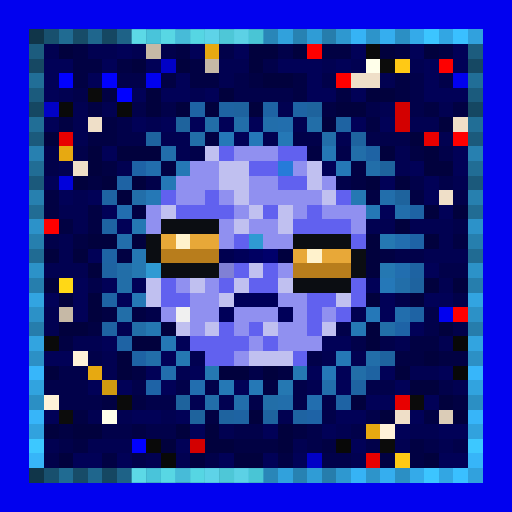
t = 0.00 s
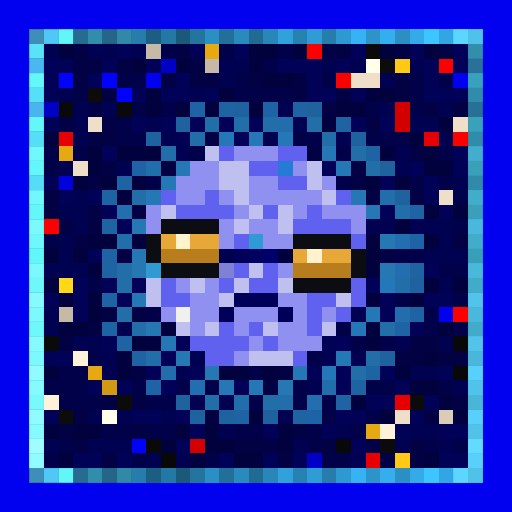
t = 0.69 s
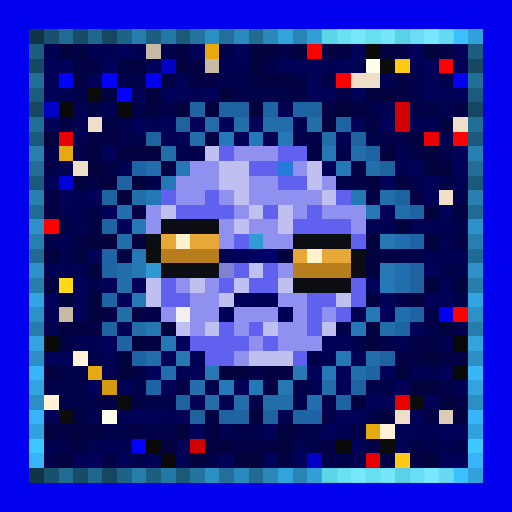
t = 1.38 s
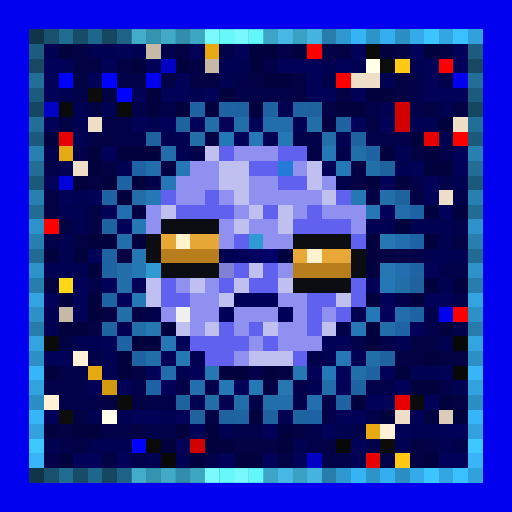
t = 2.07 s
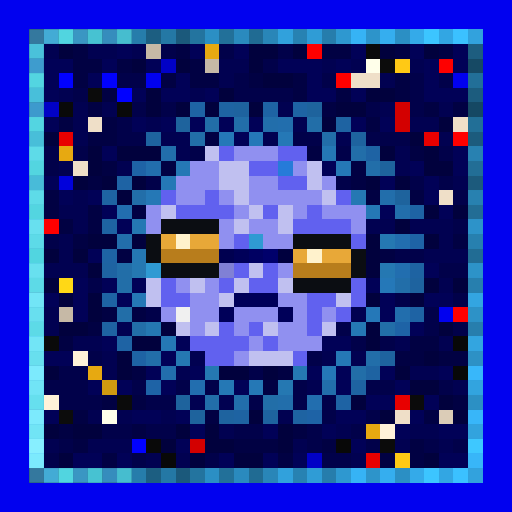
t = 2.75 s
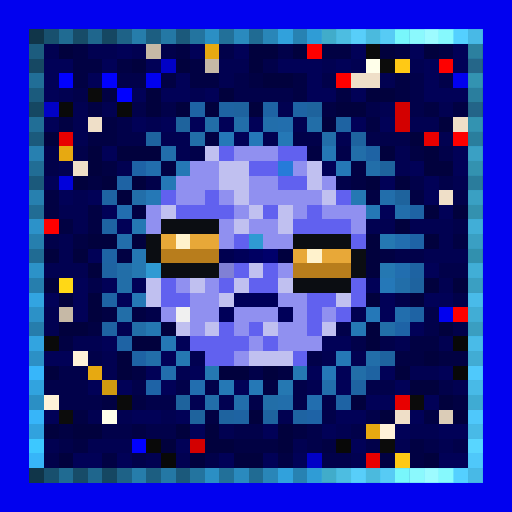
t = 3.44 s

The animated SVG that drew these frames (rendered in a browser with its animation timeline set to each time). Animation: 1 CSS @keyframes rule; one cycle of 4.13 s, repeats indefinitely.

<svg viewBox="0 0 35 35" shape-rendering="crispEdges" xmlns="http://www.w3.org/2000/svg"><style>@keyframes pop{0%,100%{opacity:0}18%{opacity:1}36%{opacity:0}}.a00{animation:pop 2.2s linear 0.00s infinite}.a01{animation:pop 2.2s linear -0.28s infinite}.a02{animation:pop 2.2s linear -0.55s infinite}.a03{animation:pop 2.2s linear -0.83s infinite}.a04{animation:pop 2.2s linear -1.10s infinite}.a05{animation:pop 2.2s linear -1.38s infinite}.a06{animation:pop 2.2s linear -1.65s infinite}.a07{animation:pop 2.2s linear -1.93s infinite}</style><rect width="35" height="35" fill="#0101ef"/><path fill="#103549" d="M2 2h1v1H2zM2 32h1v1H2z"/><path fill="#18506e" d="M3 2h1v1H3zM3 32h1v1H3z"/><path fill="#206b92" d="M4 2h1v1H4zM4 32h1v1H4z"/><path fill="#174c68" d="M5 2h1v1H5zM5 32h1v1H5z"/><path fill="#1f668d" d="M6 2h1v1H6zM6 32h1v1H6z"/><path fill="#154762" d="M7 2h1v1H7zM2 7h1v1H2zM32 7h1v1H32zM7 32h1v1H7z"/><path fill="#1e6287" d="M8 2h1v1H8zM8 32h1v1H8z"/><path fill="#267dab" d="M9 2h1v1H9zM9 32h1v1H9z"/><path fill="#1c5e81" d="M10 2h1v1H10zM10 32h1v1H10z"/><path fill="#2478a5" d="M11 2h1v1H11zM11 32h1v1H11z"/><path fill="#1b597b" d="M12 2h1v1H12zM2 12h1v1H2zM32 12h1v1H32zM12 32h1v1H12z"/><path fill="#23749f" d="M13 2h1v1H13zM13 32h1v1H13z"/><path fill="#2b8fc4" d="M14 2h1v1H14zM27 2h1v1H27zM2 27h1v1H2zM32 27h1v1H32zM14 32h1v1H14zM27 32h1v1H27z"/><path fill="#227099" d="M15 2h1v1H15zM15 32h1v1H15z"/><path fill="#2a8abe" d="M16 2h1v1H16zM16 32h1v1H16z"/><path fill="#206b93" d="M17 2h1v1H17zM2 17h1v1H2zM32 17h1v1H32zM17 32h1v1H17z"/><path fill="#2986b8" d="M18 2h1v1H18zM18 32h1v1H18z"/><path fill="#31a1dc" d="M19 2h1v1H19zM19 32h1v1H19z"/><path fill="#2782b2" d="M20 2h1v1H20zM20 32h1v1H20z"/><path fill="#2f9cd6" d="M21 2h1v1H21zM21 32h1v1H21z"/><path fill="#267dac" d="M22 2h1v1H22zM2 22h1v1H2zM32 22h1v1H32zM22 32h1v1H22z"/><path fill="#2e98d0" d="M23 2h1v1H23zM23 32h1v1H23z"/><path fill="#36b3f5" d="M24 2h1v1H24zM24 32h1v1H24z"/><path fill="#2d94ca" d="M25 2h1v1H25zM25 32h1v1H25z"/><path fill="#35aeef" d="M26 2h1v1H26zM26 32h1v1H26z"/><path fill="#34aae9" d="M28 2h1v1H28zM28 32h1v1H28z"/><path fill="#3cc5ff" d="M29 2h1v1H29zM29 32h1v1H29z"/><path fill="#32a6e3" d="M30 2h1v1H30zM30 32h1v1H30z"/><path fill="#3ac0ff" d="M31 2h1v1H31zM31 32h1v1H31z"/><path fill="#31a1dd" d="M32 2h1v1H32zM32 32h1v1H32z"/><path fill="#1c5c7e" d="M2 3h1v1H2zM32 3h1v1H32z"/><path fill="#010151" d="M3 3h1v1H3zM6 3h2v1H6zM9 3h1v1H9zM15 4h2v1H15zM22 4h1v1H22zM24 4h1v1H24zM28 4h1v1H28zM15 5h1v1H15zM26 5h1v1H26zM4 6h1v1H4zM13 6h1v1H13zM5 7h1v1H5zM7 7h1v1H7zM19 7h1v1H19zM26 7h1v1H26zM30 7h1v1H30zM5 8h1v1H5zM10 8h1v1H10zM20 8h1v1H20zM28 8h2v1H28zM5 9h1v1H5zM11 9h2v1H11zM18 9h1v1H18zM23 9h1v1H23zM30 9h1v1H30zM12 10h1v1H12zM27 10h1v1H27zM4 11h1v1H4zM8 11h1v1H8zM27 11h1v1H27zM31 12h1v1H31zM5 13h1v1H5zM4 14h2v1H4zM5 15h1v1H5zM25 15h2v1H25zM28 15h3v1H28zM4 16h1v1H4zM30 16h1v1H30zM4 17h1v1H4zM29 17h3v1H29zM3 18h3v1H3zM30 19h1v1H30zM3 21h1v1H3zM24 21h1v1H24zM3 22h1v1H3zM8 22h1v1H8zM5 23h2v1H5zM27 23h1v1H27zM30 23h1v1H30zM7 24h1v1H7zM13 24h1v1H13zM22 24h1v1H22zM24 24h1v1H24zM7 25h1v1H7zM12 25h1v1H12zM28 25h2v1H28zM21 26h1v1H21zM31 26h1v1H31zM13 27h1v1H13zM15 27h1v1H15zM6 28h1v1H6zM8 28h1v1H8zM11 28h1v1H11zM19 28h1v1H19zM15 29h1v1H15zM23 29h1v1H23zM28 29h2v1H28zM3 30h1v1H3zM6 30h3v1H6zM20 30h1v1H20zM27 30h1v1H27zM30 30h1v1H30zM10 31h1v1H10zM12 31h1v1H12zM24 31h1v1H24z"/><path fill="#01013d" d="M4 3h1v1H4zM17 3h2v1H17zM20 3h1v1H20zM26 3h1v1H26zM29 3h1v1H29zM9 4h1v1H9zM12 4h1v1H12zM17 4h1v1H17zM18 5h2v1H18zM10 6h1v1H10zM15 6h1v1H15zM25 6h2v1H25zM10 7h1v1H10zM12 7h1v1H12zM14 7h1v1H14zM17 7h1v1H17zM23 7h2v1H23zM22 8h1v1H22zM30 8h1v1H30zM3 9h1v1H3zM28 9h1v1H28zM6 10h1v1H6zM8 10h3v1H8zM26 10h1v1H26zM29 10h1v1H29zM6 11h1v1H6zM29 11h2v1H29zM5 12h1v1H5zM7 12h1v1H7zM9 12h1v1H9zM25 12h1v1H25zM27 12h1v1H27zM8 13h1v1H8zM29 14h1v1H29zM31 14h1v1H31zM27 15h1v1H27zM6 16h2v1H6zM9 16h1v1H9zM25 16h1v1H25zM29 16h1v1H29zM3 17h1v1H3zM5 17h1v1H5zM25 17h1v1H25zM6 18h1v1H6zM25 18h1v1H25zM3 19h1v1H3zM29 19h1v1H29zM31 19h1v1H31zM4 20h1v1H4zM6 20h1v1H6zM25 20h1v1H25zM28 20h1v1H28zM6 21h1v1H6zM4 22h2v1H4zM11 22h1v1H11zM25 22h1v1H25zM30 22h1v1H30zM9 23h2v1H9zM25 23h1v1H25zM8 24h1v1H8zM29 24h1v1H29zM3 25h1v1H3zM8 25h1v1H8zM15 25h2v1H15zM18 25h1v1H18zM27 25h1v1H27zM28 26h2v1H28zM24 27h1v1H24zM30 27h1v1H30zM17 28h1v1H17zM26 28h1v1H26zM31 28h1v1H31zM3 29h1v1H3zM5 29h2v1H5zM12 29h1v1H12zM14 29h1v1H14zM19 29h1v1H19zM11 30h1v1H11zM14 30h2v1H14zM19 30h1v1H19zM4 31h1v1H4zM13 31h1v1H13zM16 31h2v1H16zM29 31h1v1H29z"/><path fill="#010143" d="M5 3h1v1H5zM12 3h1v1H12zM22 3h2v1H22zM27 3h1v1H27zM30 3h1v1H30zM5 4h2v1H5zM8 4h1v1H8zM13 4h1v1H13zM5 5h1v1H5zM11 5h1v1H11zM13 5h2v1H13zM17 5h1v1H17zM20 5h1v1H20zM27 5h1v1H27zM7 6h1v1H7zM20 6h1v1H20zM23 6h1v1H23zM27 6h1v1H27zM6 7h1v1H6zM22 7h1v1H22zM29 7h1v1H29zM31 7h1v1H31zM4 8h1v1H4zM7 8h1v1H7zM25 8h1v1H25zM6 9h2v1H6zM14 9h1v1H14zM21 10h1v1H21zM28 10h1v1H28zM7 11h1v1H7zM11 11h1v1H11zM24 11h1v1H24zM6 12h1v1H6zM24 12h1v1H24zM3 13h1v1H3zM25 13h1v1H25zM28 13h1v1H28zM3 14h1v1H3zM6 14h1v1H6zM9 14h1v1H9zM4 15h1v1H4zM6 15h1v1H6zM5 16h1v1H5zM31 16h1v1H31zM8 17h1v1H8zM26 17h1v1H26zM7 21h1v1H7zM9 21h1v1H9zM6 22h1v1H6zM4 23h1v1H4zM28 23h2v1H28zM27 24h2v1H27zM30 24h2v1H30zM9 25h1v1H9zM19 25h1v1H19zM18 26h1v1H18zM7 27h1v1H7zM9 27h1v1H9zM31 27h1v1H31zM5 28h1v1H5zM14 28h1v1H14zM29 28h1v1H29zM4 29h1v1H4zM9 29h1v1H9zM20 29h1v1H20zM5 30h1v1H5zM16 30h3v1H16zM22 30h1v1H22zM28 30h1v1H28zM7 31h1v1H7zM19 31h1v1H19zM26 31h1v1H26zM28 31h1v1H28z"/><path fill="#010157" d="M8 3h1v1H8zM13 3h1v1H13zM16 3h1v1H16zM24 3h1v1H24zM28 3h1v1H28zM31 3h1v1H31zM3 4h2v1H3zM7 4h1v1H7zM10 4h1v1H10zM19 4h3v1H19zM23 4h1v1H23zM29 4h1v1H29zM31 4h1v1H31zM3 5h1v1H3zM6 5h1v1H6zM12 5h1v1H12zM21 5h1v1H21zM29 5h1v1H29zM3 6h1v1H3zM9 6h1v1H9zM11 6h2v1H11zM14 6h1v1H14zM21 6h2v1H21zM24 6h1v1H24zM29 6h3v1H29zM3 8h1v1H3zM9 8h1v1H9zM11 8h1v1H11zM13 8h1v1H13zM15 8h1v1H15zM17 8h1v1H17zM24 8h1v1H24zM26 8h1v1H26zM16 9h1v1H16zM7 10h1v1H7zM31 10h1v1H31zM22 11h1v1H22zM28 11h1v1H28zM31 11h1v1H31zM3 12h1v1H3zM26 12h1v1H26zM29 12h1v1H29zM4 13h1v1H4zM6 13h1v1H6zM29 13h1v1H29zM7 14h1v1H7zM26 14h1v1H26zM30 14h1v1H30zM8 15h1v1H8zM6 17h1v1H6zM29 18h1v1H29zM5 19h1v1H5zM7 19h1v1H7zM9 19h1v1H9zM25 19h1v1H25zM3 20h1v1H3zM5 20h1v1H5zM8 20h1v1H8zM26 20h1v1H26zM29 20h2v1H29zM5 21h1v1H5zM26 21h1v1H26zM28 22h1v1H28zM7 23h1v1H7zM12 23h1v1H12zM22 23h2v1H22zM3 24h2v1H3zM11 24h1v1H11zM10 25h1v1H10zM13 25h1v1H13zM21 25h1v1H21zM23 25h1v1H23zM26 25h1v1H26zM30 25h1v1H30zM6 26h1v1H6zM8 26h1v1H8zM11 26h1v1H11zM16 26h1v1H16zM23 26h1v1H23zM27 26h1v1H27zM25 27h2v1H25zM29 27h1v1H29zM3 28h1v1H3zM9 28h2v1H9zM12 28h1v1H12zM23 28h2v1H23zM28 28h1v1H28zM13 29h1v1H13zM18 29h1v1H18zM22 29h1v1H22zM27 29h1v1H27zM30 29h2v1H30zM12 30h1v1H12zM24 30h1v1H24zM5 31h2v1H5zM8 31h1v1H8zM15 31h1v1H15zM18 31h1v1H18zM20 31h1v1H20zM30 31h2v1H30z"/><path fill="#c6b9a6" d="M10 3h1v1H10zM14 4h1v1H14zM4 21h1v1H4z"/><path fill="#01014a" d="M11 3h1v1H11zM15 3h1v1H15zM19 3h1v1H19zM18 4h1v1H18zM8 5h2v1H8zM16 5h1v1H16zM22 5h1v1H22zM28 5h1v1H28zM30 5h1v1H30zM5 6h1v1H5zM16 6h4v1H16zM28 6h1v1H28zM9 7h1v1H9zM11 7h1v1H11zM25 7h1v1H25zM28 7h1v1H28zM8 8h1v1H8zM8 9h2v1H8zM20 9h2v1H20zM25 9h3v1H25zM3 10h1v1H3zM5 10h1v1H5zM13 10h1v1H13zM23 10h1v1H23zM30 10h1v1H30zM3 11h1v1H3zM10 12h1v1H10zM23 12h1v1H23zM28 12h1v1H28zM30 12h1v1H30zM31 13h1v1H31zM31 15h1v1H31zM3 16h1v1H3zM27 17h2v1H27zM30 18h2v1H30zM6 19h1v1H6zM27 20h1v1H27zM31 20h1v1H31zM10 21h1v1H10zM29 21h1v1H29zM23 22h1v1H23zM29 22h1v1H29zM31 22h1v1H31zM24 23h1v1H24zM26 23h1v1H26zM6 24h1v1H6zM21 24h1v1H21zM4 25h2v1H4zM17 25h1v1H17zM3 26h3v1H3zM9 26h1v1H9zM12 26h1v1H12zM14 26h1v1H14zM20 26h1v1H20zM25 26h2v1H25zM30 26h1v1H30zM4 27h3v1H4zM10 27h2v1H10zM17 27h1v1H17zM20 27h1v1H20zM22 27h1v1H22zM22 28h1v1H22zM25 28h1v1H25zM7 29h2v1H7zM10 29h2v1H10zM16 29h2v1H16zM21 29h1v1H21zM24 29h1v1H24zM4 30h1v1H4zM21 30h1v1H21zM25 30h1v1H25zM29 30h1v1H29zM31 30h1v1H31zM3 31h1v1H3zM9 31h1v1H9zM14 31h1v1H14zM22 31h2v1H22z"/><path fill="#e7a911" d="M14 3h1v1H14zM4 10h1v1H4zM6 25h1v1H6zM25 29h1v1H25z"/><path fill="#ff0000" d="M21 3h1v1H21zM23 5h1v1H23zM31 21h1v1H31z"/><path fill="#0a0a0a" d="M25 3h1v1H25zM3 23h1v1H3z"/><path fill="#164863" d="M2 4h1v1H2zM32 4h1v1H32z"/><path fill="#0101c6" d="M11 4h1v1H11zM3 7h1v1H3zM21 31h1v1H21z"/><path fill="#ffffea" d="M25 4h1v1H25zM7 28h1v1H7z"/><path fill="#0c0c0c" d="M26 4h1v1H26zM4 28h1v1H4z"/><path fill="#ffc915" d="M27 4h1v1H27zM27 31h1v1H27z"/><path fill="#fe0000" d="M30 4h1v1H30zM31 9h1v1H31zM3 15h1v1H3z"/><path fill="#216e97" d="M2 5h1v1H2zM32 5h1v1H32z"/><path fill="#0101ff" d="M4 5h1v1H4zM7 5h1v1H7zM8 6h1v1H8zM9 30h1v1H9z"/><path fill="#efdfc8" d="M24 5h2v1H24zM6 8h1v1H6zM31 8h1v1H31zM5 11h1v1H5zM30 13h1v1H30zM27 28h1v1H27z"/><path fill="#1b5b7d" d="M2 6h1v1H2zM32 6h1v1H32z"/><path fill="#0b0b0b" d="M6 6h1v1H6zM8 27h1v1H8zM28 27h1v1H28zM26 30h1v1H26z"/><path fill="#090909" d="M4 7h1v1H4zM8 7h1v1H8zM10 30h1v1H10z"/><path fill="#1e63a4" d="M13 7h1v1H13zM18 7h1v1H18zM20 7h1v1H20zM25 10h1v1H25zM8 12h1v1H8zM28 14h1v1H28zM7 17h1v1H7zM7 20h1v1H7zM28 21h1v1H28zM8 23h1v1H8zM9 24h1v1H9zM23 27h1v1H23z"/><path fill="#1e63a2" d="M15 7h1v1H15zM23 8h1v1H23zM7 13h1v1H7zM7 15h1v1H7zM7 18h1v1H7zM28 18h1v1H28zM7 22h1v1H7zM25 25h1v1H25zM24 26h1v1H24zM16 28h1v1H16zM20 28h1v1H20z"/><path fill="#1e639f" d="M16 7h1v1H16zM10 9h1v1H10zM24 9h1v1H24zM28 19h1v1H28zM26 24h1v1H26zM15 28h1v1H15zM18 28h1v1H18z"/><path fill="#1e639d" d="M21 7h1v1H21zM12 8h1v1H12zM26 11h1v1H26zM27 13h1v1H27zM12 27h1v1H12zM13 28h1v1H13z"/><path fill="#d30000" d="M27 7h1v1H27zM27 8h1v1H27zM13 30h1v1H13z"/><path fill="#216e96" d="M2 8h1v1H2zM32 8h1v1H32z"/><path fill="#226ea8" d="M14 8h1v1H14zM21 8h1v1H21zM13 9h1v1H13zM8 18h1v1H8zM8 19h1v1H8zM8 21h1v1H8zM9 22h1v1H9zM26 22h1v1H26zM24 25h1v1H24zM18 27h1v1H18z"/><path fill="#226ea9" d="M16 8h1v1H16zM22 9h1v1H22zM24 10h1v1H24zM25 11h1v1H25zM9 13h1v1H9zM27 19h1v1H27zM10 24h1v1H10zM25 24h1v1H25zM14 27h1v1H14z"/><path fill="#226eab" d="M18 8h1v1H18zM11 10h1v1H11zM26 13h1v1H26zM27 14h1v1H27zM8 16h1v1H8zM22 26h1v1H22zM16 27h1v1H16zM19 27h1v1H19z"/><path fill="#226ead" d="M19 8h1v1H19zM10 11h1v1H10zM27 21h1v1H27zM11 25h1v1H11z"/><path fill="#1b5a7c" d="M2 9h1v1H2zM32 9h1v1H32z"/><path fill="#e80000" d="M4 9h1v1H4zM29 9h1v1H29zM27 27h1v1H27zM25 31h1v1H25z"/><path fill="#2578b8" d="M15 9h1v1H15zM17 9h1v1H17zM26 19h1v1H26zM25 21h1v1H25zM22 25h1v1H22z"/><path fill="#2578b6" d="M19 9h1v1H19zM23 11h1v1H23zM11 12h1v1H11zM10 13h1v1H10zM9 20h1v1H9zM23 24h1v1H23zM17 26h1v1H17z"/><path fill="#2780b0" d="M2 10h1v1H2zM32 10h1v1H32z"/><path fill="#c0c0f0" d="M14 10h1v1H14zM15 11h2v1H15zM21 11h1v1H21zM15 12h2v1H15zM21 12h1v1H21zM16 13h1v1H16zM22 13h1v1H22zM11 14h1v1H11zM17 14h1v1H17zM19 14h1v1H19zM16 15h1v1H16zM19 15h1v1H19zM17 18h1v1H17zM10 19h1v1H10zM13 19h1v1H13zM16 19h1v1H16zM19 19h1v1H19zM10 20h1v1H10zM15 20h1v1H15zM23 20h1v1H23zM12 22h1v1H12zM14 22h1v1H14zM18 22h1v1H18zM22 22h1v1H22zM17 24h3v1H17z"/><path fill="#6161ef" d="M15 10h1v1H15zM19 10h2v1H19zM17 11h2v1H17zM19 12h2v1H19zM11 13h1v1H11zM14 13h1v1H14zM23 13h1v1H23zM12 14h4v1H12zM18 14h1v1H18zM21 14h1v1H21zM20 15h4v1H20zM16 16h1v1H16zM24 16h1v1H24zM16 18h1v1H16zM18 18h1v1H18zM11 19h1v1H11zM15 19h1v1H15zM17 19h2v1H17zM24 19h1v1H24zM11 20h2v1H11zM21 20h2v1H21zM24 20h1v1H24zM21 21h1v1H21zM23 21h1v1H23zM15 22h1v1H15zM17 22h1v1H17zM21 22h1v1H21zM13 23h4v1H13zM18 23h1v1H18zM14 24h2v1H14zM20 24h1v1H20z"/><path fill="#9090f0" d="M16 10h3v1H16zM13 11h2v1H13zM20 11h1v1H20zM12 12h3v1H12zM17 12h2v1H17zM22 12h1v1H22zM12 13h2v1H12zM15 13h1v1H15zM17 13h5v1H17zM10 14h1v1H10zM16 14h1v1H16zM20 14h1v1H20zM22 14h3v1H22zM10 15h1v1H10zM15 15h1v1H15zM17 15h2v1H17zM24 15h1v1H24zM15 16h1v1H15zM18 16h2v1H18zM19 18h1v1H19zM12 19h1v1H12zM14 19h1v1H14zM13 20h2v1H13zM19 20h2v1H19zM11 21h1v1H11zM13 21h2v1H13zM16 21h3v1H16zM20 21h1v1H20zM22 21h1v1H22zM13 22h1v1H13zM16 22h1v1H16zM19 22h2v1H19zM17 23h1v1H17zM19 23h3v1H19zM16 24h1v1H16z"/><path fill="#2578b5" d="M22 10h1v1H22zM12 11h1v1H12zM25 14h1v1H25zM24 22h1v1H24zM11 23h1v1H11zM15 26h1v1H15z"/><path fill="#216d95" d="M2 11h1v1H2zM32 11h1v1H32z"/><path fill="#1e63a6" d="M9 11h1v1H9zM28 16h1v1H28zM27 22h1v1H27zM10 26h1v1H10zM21 28h1v1H21z"/><path fill="#267bd9" d="M19 11h1v1H19z"/><path fill="#0101db" d="M4 12h1v1H4z"/><path fill="#2780af" d="M2 13h1v1H2zM32 13h1v1H32z"/><path fill="#2578b3" d="M24 13h1v1H24zM9 15h1v1H9zM9 17h1v1H9zM20 25h1v1H20z"/><path fill="#216c94" d="M2 14h1v1H2zM32 14h1v1H32z"/><path fill="#226eaf" d="M8 14h1v1H8zM27 16h1v1H27zM27 18h1v1H27zM13 26h1v1H13zM21 27h1v1H21z"/><path fill="#2c92c9" d="M2 15h1v1H2zM32 15h1v1H32z"/><path fill="#0b0d12" d="M11 15h4v1H11zM10 16h1v1H10zM20 16h4v1H20zM10 17h1v1H10zM24 17h1v1H24zM11 18h4v1H11zM24 18h1v1H24zM20 19h4v1H20z"/><path fill="#267fae" d="M2 16h1v1H2zM32 16h1v1H32z"/><path fill="#e8a838" d="M11 16h1v1H11zM13 16h2v1H13zM20 17h1v1H20zM22 17h2v1H22z"/><path fill="#fff2cc" d="M12 16h1v1H12zM21 17h1v1H21z"/><path fill="#2f9ad3" d="M17 16h1v1H17zM10 18h1v1H10z"/><path fill="#2578b2" d="M26 16h1v1H26zM9 18h1v1H9zM26 18h1v1H26zM10 22h1v1H10zM12 24h1v1H12zM14 25h1v1H14zM19 26h1v1H19z"/><path fill="#b87d1c" d="M11 17h4v1H11zM20 18h4v1H20z"/><path fill="#000050" d="M15 17h1v1H15z"/><path fill="#000059" d="M16 17h1v1H16zM16 20h3v1H16zM15 21h1v1H15zM19 21h1v1H19z"/><path fill="#000062" d="M17 17h1v1H17z"/><path fill="#00006b" d="M18 17h1v1H18z"/><path fill="#00003e" d="M19 17h1v1H19z"/><path fill="#2c92c8" d="M2 18h1v1H2zM32 18h1v1H32z"/><path fill="#8080d5" d="M15 18h1v1H15z"/><path fill="#267ead" d="M2 19h1v1H2zM32 19h1v1H32z"/><path fill="#ffd816" d="M4 19h1v1H4z"/><path fill="#32a4e1" d="M2 20h1v1H2zM32 20h1v1H32z"/><path fill="#2c91c7" d="M2 21h1v1H2zM32 21h1v1H32z"/><path fill="#f0f0f0" d="M12 21h1v1H12z"/><path fill="#32a4e0" d="M2 23h1v1H2zM32 23h1v1H32z"/><path fill="#080808" d="M31 23h1v1H31zM31 25h1v1H31zM23 30h1v1H23zM11 31h1v1H11z"/><path fill="#2c90c5" d="M2 24h1v1H2zM32 24h1v1H32z"/><path fill="#fff2d9" d="M5 24h1v1H5zM3 27h1v1H3zM26 29h1v1H26z"/><path fill="#37b6fa" d="M2 25h1v1H2zM32 25h1v1H32z"/><path fill="#31a3df" d="M2 26h1v1H2zM32 26h1v1H32z"/><path fill="#d19a10" d="M7 26h1v1H7z"/><path fill="#37b5f9" d="M2 28h1v1H2zM32 28h1v1H32z"/><path fill="#dbccb7" d="M30 28h1v1H30z"/><path fill="#31a2de" d="M2 29h1v1H2zM32 29h1v1H32z"/><path fill="#3dc8ff" d="M2 30h1v1H2zM32 30h1v1H32z"/><path fill="#37b5f8" d="M2 31h1v1H2zM32 31h1v1H32z"/><g fill="#4294c0"><rect x="2" y="2" width="1" height="1" class="a07"/><rect x="2" y="32" width="1" height="1" class="a07"/></g><g fill="#54d0ff"><rect x="3" y="2" width="1" height="1" class="a07"/><rect x="3" y="32" width="1" height="1" class="a07"/></g><g fill="#65ffff"><rect x="4" y="2" width="1" height="1" class="a07"/><rect x="17" y="2" width="1" height="1" class="a02"/><rect x="2" y="17" width="1" height="1" class="a07"/><rect x="32" y="17" width="1" height="1" class="a06"/><rect x="4" y="32" width="1" height="1" class="a07"/><rect x="17" y="32" width="1" height="1" class="a02"/></g><g fill="#52c7ff"><rect x="5" y="2" width="1" height="1" class="a00"/><rect x="5" y="32" width="1" height="1" class="a00"/></g><g fill="#63ffff"><rect x="6" y="2" width="1" height="1" class="a00"/><rect x="6" y="32" width="1" height="1" class="a00"/></g><g fill="#4dbcf8"><rect x="7" y="2" width="1" height="1" class="a00"/><rect x="2" y="7" width="1" height="1" class="a07"/><rect x="32" y="7" width="1" height="1" class="a06"/><rect x="7" y="32" width="1" height="1" class="a00"/></g><g fill="#61f8ff"><rect x="8" y="2" width="1" height="1" class="a00"/><rect x="8" y="32" width="1" height="1" class="a00"/></g><g fill="#73ffff"><rect x="9" y="2" width="1" height="1" class="a01"/><rect x="22" y="2" width="1" height="1" class="a04"/><rect x="2" y="16" width="1" height="1" class="a07"/><rect x="32" y="16" width="1" height="1" class="a06"/><rect x="2" y="19" width="1" height="1" class="a07"/><rect x="32" y="19" width="1" height="1" class="a06"/><rect x="2" y="22" width="1" height="1" class="a07"/><rect x="32" y="22" width="1" height="1" class="a06"/><rect x="9" y="32" width="1" height="1" class="a01"/><rect x="22" y="32" width="1" height="1" class="a04"/></g><g fill="#5defff"><rect x="10" y="2" width="1" height="1" class="a01"/><rect x="10" y="32" width="1" height="1" class="a01"/></g><g fill="#6effff"><rect x="11" y="2" width="1" height="1" class="a01"/><rect x="11" y="32" width="1" height="1" class="a01"/></g><g fill="#5ae4ff"><rect x="12" y="2" width="1" height="1" class="a01"/><rect x="2" y="12" width="1" height="1" class="a07"/><rect x="32" y="12" width="1" height="1" class="a06"/><rect x="12" y="32" width="1" height="1" class="a01"/></g><g fill="#6cffff"><rect x="13" y="2" width="1" height="1" class="a01"/><rect x="13" y="32" width="1" height="1" class="a01"/></g><g fill="#7effff"><rect x="14" y="2" width="1" height="1" class="a02"/><rect x="27" y="2" width="1" height="1" class="a05"/><rect x="2" y="27" width="1" height="1" class="a07"/><rect x="32" y="27" width="1" height="1" class="a06"/><rect x="14" y="32" width="1" height="1" class="a02"/><rect x="27" y="32" width="1" height="1" class="a05"/></g><g fill="#6affff"><rect x="15" y="2" width="1" height="1" class="a02"/><rect x="15" y="32" width="1" height="1" class="a02"/></g><g fill="#7cffff"><rect x="16" y="2" width="1" height="1" class="a02"/><rect x="16" y="32" width="1" height="1" class="a02"/></g><g fill="#79ffff"><rect x="18" y="2" width="1" height="1" class="a03"/><rect x="18" y="32" width="1" height="1" class="a03"/></g><g fill="#8bffff"><rect x="19" y="2" width="1" height="1" class="a03"/><rect x="32" y="2" width="1" height="1" class="a06"/><rect x="2" y="26" width="1" height="1" class="a07"/><rect x="32" y="26" width="1" height="1" class="a06"/><rect x="2" y="29" width="1" height="1" class="a07"/><rect x="32" y="29" width="1" height="1" class="a06"/><rect x="19" y="32" width="1" height="1" class="a03"/><rect x="32" y="32" width="1" height="1" class="a06"/></g><g fill="#75ffff"><rect x="20" y="2" width="1" height="1" class="a03"/><rect x="2" y="10" width="1" height="1" class="a07"/><rect x="32" y="10" width="1" height="1" class="a06"/><rect x="2" y="13" width="1" height="1" class="a07"/><rect x="32" y="13" width="1" height="1" class="a06"/><rect x="20" y="32" width="1" height="1" class="a03"/></g><g fill="#87ffff"><rect x="21" y="2" width="1" height="1" class="a03"/><rect x="21" y="32" width="1" height="1" class="a03"/></g><g fill="#84ffff"><rect x="23" y="2" width="1" height="1" class="a04"/><rect x="23" y="32" width="1" height="1" class="a04"/></g><g fill="#96ffff"><rect x="24" y="2" width="1" height="1" class="a04"/><rect x="24" y="32" width="1" height="1" class="a04"/></g><g fill="#82ffff"><rect x="25" y="2" width="1" height="1" class="a04"/><rect x="25" y="32" width="1" height="1" class="a04"/></g><g fill="#94ffff"><rect x="26" y="2" width="1" height="1" class="a04"/><rect x="26" y="32" width="1" height="1" class="a04"/></g><g fill="#92ffff"><rect x="28" y="2" width="1" height="1" class="a05"/><rect x="28" y="32" width="1" height="1" class="a05"/></g><g fill="#a4ffff"><rect x="29" y="2" width="1" height="1" class="a05"/><rect x="29" y="32" width="1" height="1" class="a05"/></g><g fill="#8dffff"><rect x="30" y="2" width="1" height="1" class="a05"/><rect x="2" y="20" width="1" height="1" class="a07"/><rect x="32" y="20" width="1" height="1" class="a06"/><rect x="2" y="23" width="1" height="1" class="a07"/><rect x="32" y="23" width="1" height="1" class="a06"/><rect x="30" y="32" width="1" height="1" class="a05"/></g><g fill="#9fffff"><rect x="31" y="2" width="1" height="1" class="a06"/><rect x="31" y="32" width="1" height="1" class="a06"/></g><g fill="#5deaff"><rect x="2" y="3" width="1" height="1" class="a07"/><rect x="32" y="3" width="1" height="1" class="a06"/></g><g fill="#4fbefa"><rect x="2" y="4" width="1" height="1" class="a07"/><rect x="32" y="4" width="1" height="1" class="a06"/></g><g fill="#68ffff"><rect x="2" y="5" width="1" height="1" class="a07"/><rect x="32" y="5" width="1" height="1" class="a06"/><rect x="2" y="8" width="1" height="1" class="a07"/><rect x="32" y="8" width="1" height="1" class="a06"/><rect x="2" y="11" width="1" height="1" class="a07"/><rect x="32" y="11" width="1" height="1" class="a06"/><rect x="2" y="14" width="1" height="1" class="a07"/><rect x="32" y="14" width="1" height="1" class="a06"/></g><g fill="#5ae8ff"><rect x="2" y="6" width="1" height="1" class="a07"/><rect x="32" y="6" width="1" height="1" class="a06"/></g><g fill="#5ae6ff"><rect x="2" y="9" width="1" height="1" class="a07"/><rect x="32" y="9" width="1" height="1" class="a06"/></g><g fill="#80ffff"><rect x="2" y="15" width="1" height="1" class="a07"/><rect x="32" y="15" width="1" height="1" class="a06"/><rect x="2" y="18" width="1" height="1" class="a07"/><rect x="32" y="18" width="1" height="1" class="a06"/><rect x="2" y="21" width="1" height="1" class="a07"/><rect x="32" y="21" width="1" height="1" class="a06"/><rect x="2" y="24" width="1" height="1" class="a07"/><rect x="32" y="24" width="1" height="1" class="a06"/></g><g fill="#98ffff"><rect x="2" y="25" width="1" height="1" class="a07"/><rect x="32" y="25" width="1" height="1" class="a06"/><rect x="2" y="28" width="1" height="1" class="a07"/><rect x="32" y="28" width="1" height="1" class="a06"/><rect x="2" y="31" width="1" height="1" class="a07"/><rect x="32" y="31" width="1" height="1" class="a06"/></g><g fill="#a6ffff"><rect x="2" y="30" width="1" height="1" class="a07"/><rect x="32" y="30" width="1" height="1" class="a06"/></g></svg>
